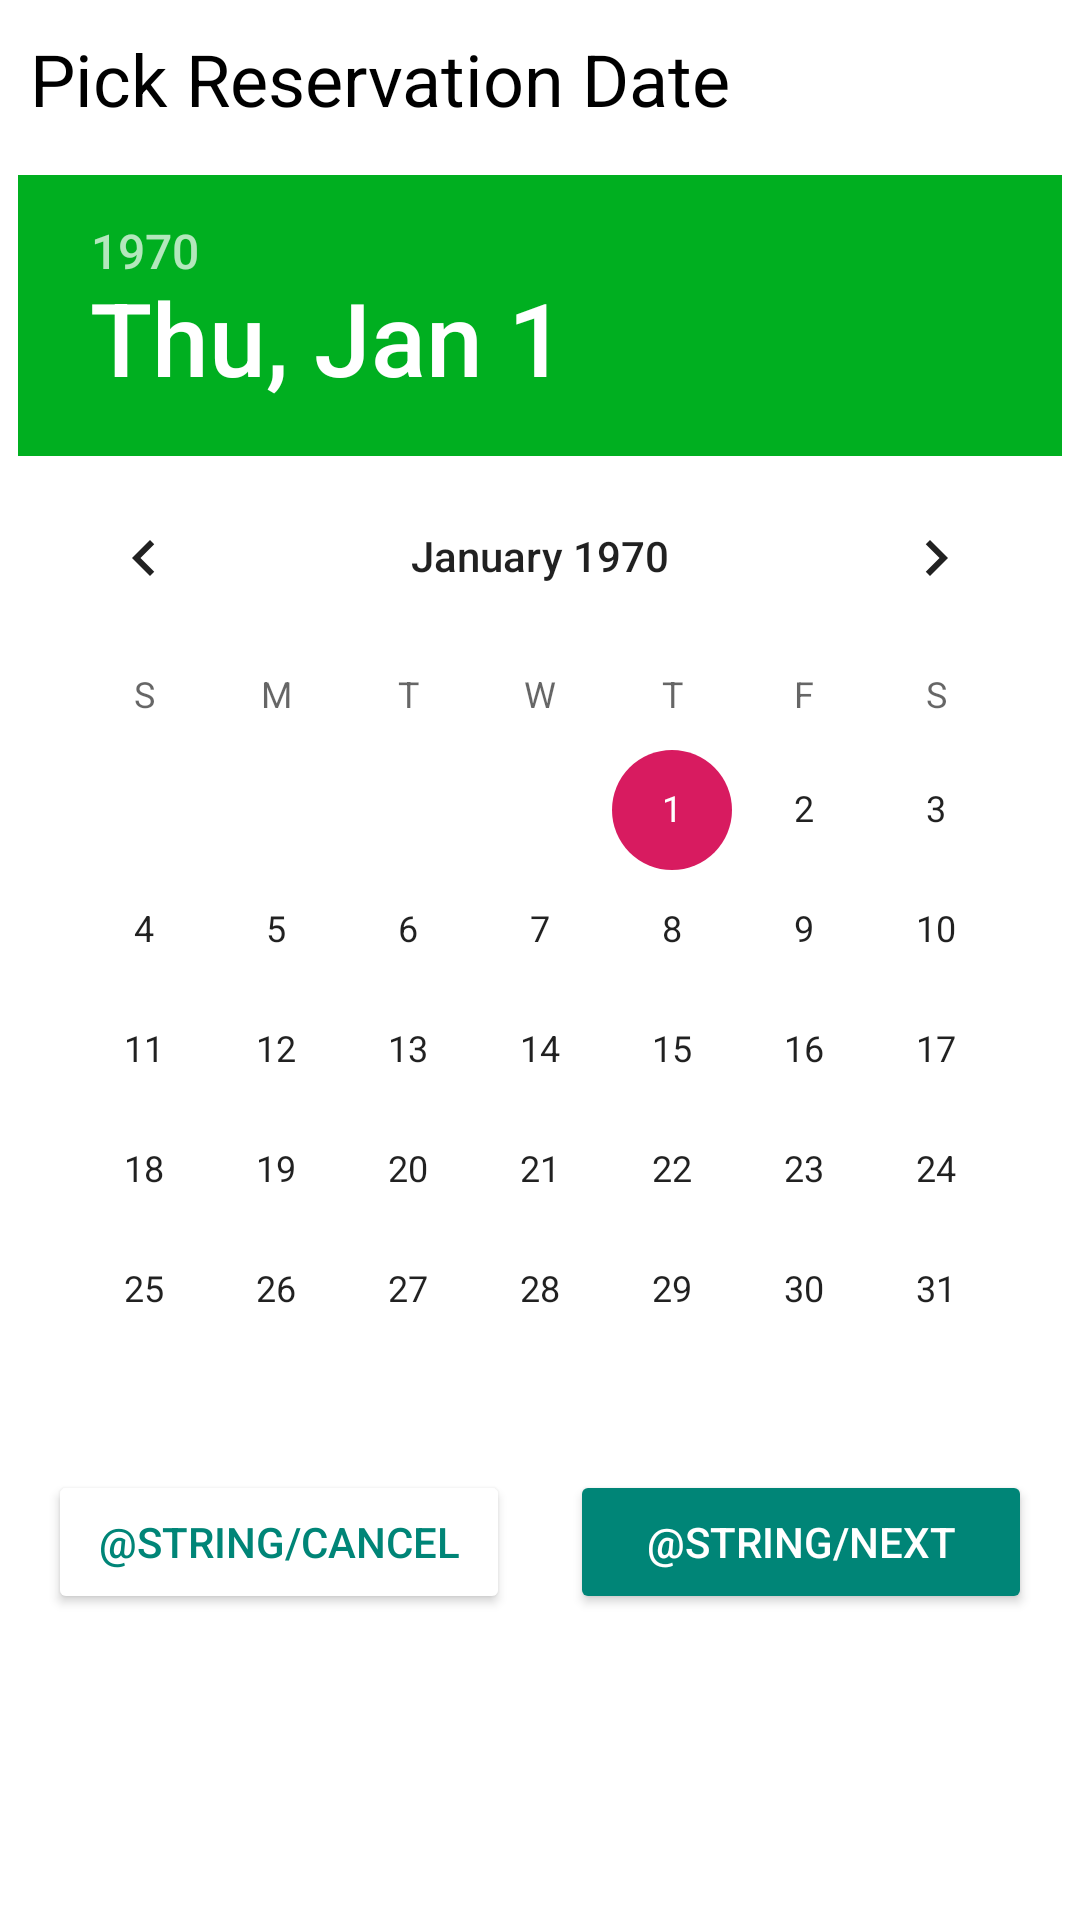

This screen was rendered from an Android layout file. Write that file and the resources it references.
<!-- AndroidManifest.xml: application theme AppTheme -->
<!-- res/layout/fragment_reservation_date.xml -->
<?xml version="1.0" encoding="utf-8"?>
<layout>

    <data>
        <variable
            name="viewModel"
            type="com.example.licenta_mobile.activity.reservation.SpotReservationViewModel" />
    </data>

<androidx.constraintlayout.widget.ConstraintLayout xmlns:android="http://schemas.android.com/apk/res/android"
    xmlns:app="http://schemas.android.com/apk/res-auto"
    xmlns:tools="http://schemas.android.com/tools"
    android:id="@+id/spot_reservation"
    android:layout_width="match_parent"
    android:layout_height="match_parent"
    android:background="@color/colorWhite"
    tools:context="com.example.licenta_mobile.activity.reservation.ReservationDateFragment">

    <TextView
        android:id="@+id/textView"
        android:layout_width="match_parent"
        android:layout_height="wrap_content"
        android:text="Pick Reservation Date"
        android:textColor="@color/colorBlack"
        android:textSize="24sp"
        android:layout_margin="10dp"
        app:layout_constraintEnd_toEndOf="parent"
        app:layout_constraintStart_toStartOf="parent"
        app:layout_constraintTop_toTopOf="parent" />

    <DatePicker
        android:id="@+id/datePicker"
        android:layout_width="wrap_content"
        android:layout_height="wrap_content"
        android:datePickerMode="calendar"
        android:headerBackground="@color/colorGreen"
        android:layout_marginTop="16dp"
        app:layout_constraintEnd_toEndOf="parent"
        app:layout_constraintStart_toStartOf="parent"
        app:layout_constraintTop_toBottomOf="@+id/textView" />

    <Button
        android:id="@+id/cancel_button"
        android:layout_width="0dp"
        android:layout_height="wrap_content"
        android:text="@string/cancel"
        android:layout_marginStart="16dp"
        android:layout_marginEnd="20dp"
        android:textColor="@color/colorPrimary"
        android:backgroundTint="@color/colorWhite"
        android:onClick="@{() -> viewModel.cancelReservation()}"
        app:layout_constraintEnd_toStartOf="@id/next_button"
        app:layout_constraintStart_toStartOf="parent"
        app:layout_constraintTop_toTopOf="@id/next_button" />

    <Button
        android:id="@+id/next_button"
        android:layout_width="0dp"
        android:layout_height="wrap_content"
        android:text="@string/next"
        android:textColor="@color/colorWhite"
        android:layout_marginEnd="16dp"
        android:backgroundTint="@color/colorPrimary"
        android:onClick="@{() -> viewModel.navigateToHourPicker()}"
        app:layout_constraintEnd_toEndOf="parent"
        app:layout_constraintStart_toEndOf="@id/cancel_button"
        app:layout_constraintTop_toBottomOf="@id/datePicker" />

</androidx.constraintlayout.widget.ConstraintLayout>
</layout>
<!-- resources referenced by this layout -->
<resources>
  <color name="colorBlack">#000000</color>
  <color name="colorGreen">#00AF20</color>
  <color name="colorPrimary">#008577</color>
  <color name="colorWhite">#FFFFFF</color>
  <style name="AppTheme" parent="Theme.AppCompat.Light.DarkActionBar">
          
          <item name="colorPrimary">@color/colorPrimary</item>
          <item name="colorPrimaryDark">@color/colorPrimaryDark</item>
          <item name="colorAccent">@color/colorAccent</item>
      </style>
  <color name="colorPrimaryDark">#00574B</color>
  <color name="colorAccent">#D81B60</color>
</resources>
